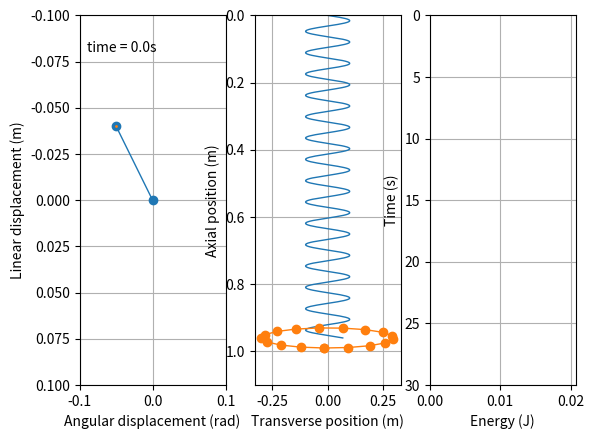

Write the Python code that produced this figure.
from numpy import sin, cos, pi, sqrt
import scipy
import numpy as np
import matplotlib.pyplot as plt
import matplotlib.animation as animation
from collections import deque

l = 1.0  # initial length of spring in m
φ = 1.0 # initial winding angle of spring in rad
r = 0.1  # radius of spring in m
R = 0.3 # radius of ring

k = 10.0 # linear spring constant in N/m
κ = 10.0 # torsional spring constant in N*m/rad

M = 1.0  # mass of ring in kg
I = M*R*R # moment of inertia of ring in kg*m^2

t_stop = 30  # how many seconds to simulate
history_len = 1000  # how many trajectory points to display

X, V, Θ, Ω = 0,1,2,3

x0 = -0.04*l # initial vertical displacement in m
v0 = 0.02*l # initial vertical velocity in m/s
θ0 = -0.05*φ # initial anglular displacement in rad
ω0 = 0.02*φ # initial angular velocity in rad/s

# initial state
state = [x0, v0, θ0, ω0]

def derivs(_, state):
    ddt = np.zeros_like(state)

    x = state[X]
    v = state[V]
    θ = state[Θ]
    ω = state[Ω]

    a = v*v + r*r*ω*ω - (k*x*(x+l)/M) - (r*r*κ*θ*(φ+θ)/I)
    b = (v*(x+l)*(x+l)/M) + (r*r*r*r*ω*(φ+θ)*(φ+θ)/I)
    ε = 1e-3
    λ = (a*b)/(b*b + ε*ε)

    ddt[X] = v
    ddt[V] = -(k*x + λ*v*(x+l))/M

    ddt[Θ] = ω
    ddt[Ω] = -(κ*θ + λ*r*r*ω*(φ+θ))/I

    return ddt

# create a time array from 0..t_stop sampled at 0.02 second steps
dt = 0.001
speed = 10
t = np.arange(0, t_stop, dt)

# integrate the ODE using Euler's method
y = np.empty((len(t), 4))
y[0] = state
solve = scipy.integrate.solve_ivp(derivs, t[[0, -1]], state, t_eval=t)

print(solve)
y = solve.y.T

array_x = y[:, X]
array_v = y[:, V]
array_θ = y[:, Θ]
array_ω = y[:, Ω]

fig, (delta_axes, net_axes, energy_axes) = plt.subplots(1, 3)

delta_axes.set_ylim(-l*0.1, l*0.1)
delta_axes.set_ylabel("Linear displacement (m)")
delta_axes.set_xlim(-φ*0.1, φ*0.1)
delta_axes.set_xlabel("Angular displacement (rad)")
delta_axes.invert_yaxis()
delta_axes.grid()

net_axes.set_ylim(0, l*1.1)
net_axes.set_ylabel("Axial position (m)")
net_axes.set_xlim(-R*1.1, R*1.1)
net_axes.set_xlabel("Transverse position (m)")
net_axes.invert_yaxis()
net_axes.grid()

energy_axes.set_ylim(0, t_stop)
energy_axes.set_ylabel("Time (s)")
energy_axes.set_xlim(0, (k*x0*x0 + κ*θ0*θ0 + M*v0*v0 + I*ω0*ω0)/2)
energy_axes.set_xlabel("Energy (J)")
energy_axes.invert_yaxis()
energy_axes.grid()

time_template = 'time = %.1fs'
time_text = delta_axes.text(0.05, 0.9, '', transform=delta_axes.transAxes)

delta_line, = delta_axes.plot([], [], 'o-', lw=1)
delta_trace, = delta_axes.plot([], [], '.-', lw=1, ms=2)

net_line, = net_axes.plot([], [], '-', lw=1)
net_ring, = net_axes.plot([], [], '-o', lw=1)

energy_x, = energy_axes.plot([], [], '-', lw=1)
energy_v, = energy_axes.plot([], [], '-', lw=1)
energy_θ, = energy_axes.plot([], [], '-', lw=1)
energy_ω, = energy_axes.plot([], [], '-', lw=1)

history_t = deque(maxlen=history_len)
history_x, history_θ = deque(maxlen=history_len), deque(maxlen=history_len)
history_Ex, history_Eθ = deque(maxlen=history_len), deque(maxlen=history_len)
history_Ev, history_Eω = deque(maxlen=history_len), deque(maxlen=history_len)

def animate(i):
    j = i*speed
    t = j*dt

    x = array_x[j]
    v = array_v[j]
    θ = array_θ[j]
    ω = array_ω[j]

    Ex = k*x*x/2
    Ev = M*v*v/2
    Eθ = κ*θ*θ/2
    Eω = I*ω*ω/2

    if i == 0:
        history_t.clear()
        history_x.clear()
        history_θ.clear()

        history_Ex.clear()
        history_Eθ.clear()
        history_Ev.clear()
        history_Eω.clear()

    history_t.append(t)
    history_x.append(x)
    history_θ.append(θ)

    history_Ex.append(Ex)
    history_Eθ.append(Eθ)
    history_Ev.append(Ev)
    history_Eω.append(Eω)

    delta_line.set_data([0, θ], [0, x])
    delta_trace.set_data(history_θ, history_x)

    N_arcs = 500
    net_line.set_data(
        [r*sin((φ+θ)*n/5) for n in range(N_arcs+1)], 
        [(n/N_arcs) * (l+x) for n in range(N_arcs+1)]
    )
    N_masses = 17
    net_ring.set_data(
        [ R*sin(θ + 2*pi*n/N_masses) for n in range(N_masses+1) ],
        [ l+x + 0.1*R*cos(θ + 2*pi*n/N_masses) for n in range(N_masses+1) ]
    )

    energy_x.set_data(history_Ex, history_t)
    energy_v.set_data(history_Ev, history_t)
    energy_θ.set_data(history_Eθ, history_t)
    energy_ω.set_data(history_Eω, history_t)

    time_text.set_text(time_template % t)

    return delta_line, delta_trace, net_line, net_ring, energy_x, energy_v, energy_θ, energy_ω, time_text

ani = animation.FuncAnimation(
    fig, animate, round(len(y)/speed), interval=1, blit=True)
plt.show()
